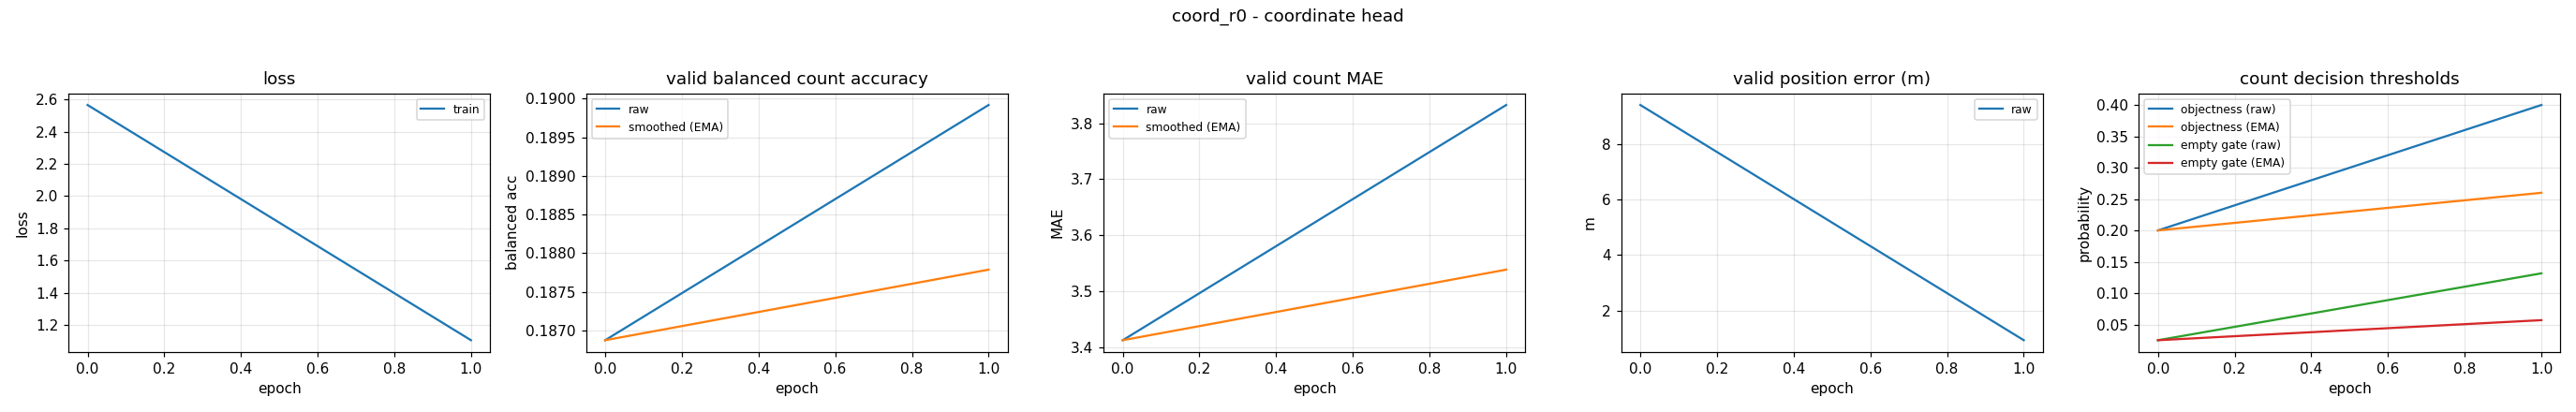

The file beside this chart, header and first rows:
epoch, train_loss, valid_bal, valid_bal_smoothed, valid_mae, valid_mae_smoothed, valid_error_m, valid_threshold, valid_threshold_smoothed, valid_empty_threshold, valid_empty_threshold_smoothed
0, 2.567, 0.1869, 0.1869, 3.412, 3.412, 9.402, 0.2, 0.2, 0.02486, 0.02486
1, 1.104, 0.1899, 0.1878, 3.832, 3.538, 0.9316, 0.4, 0.26, 0.1315, 0.05686
